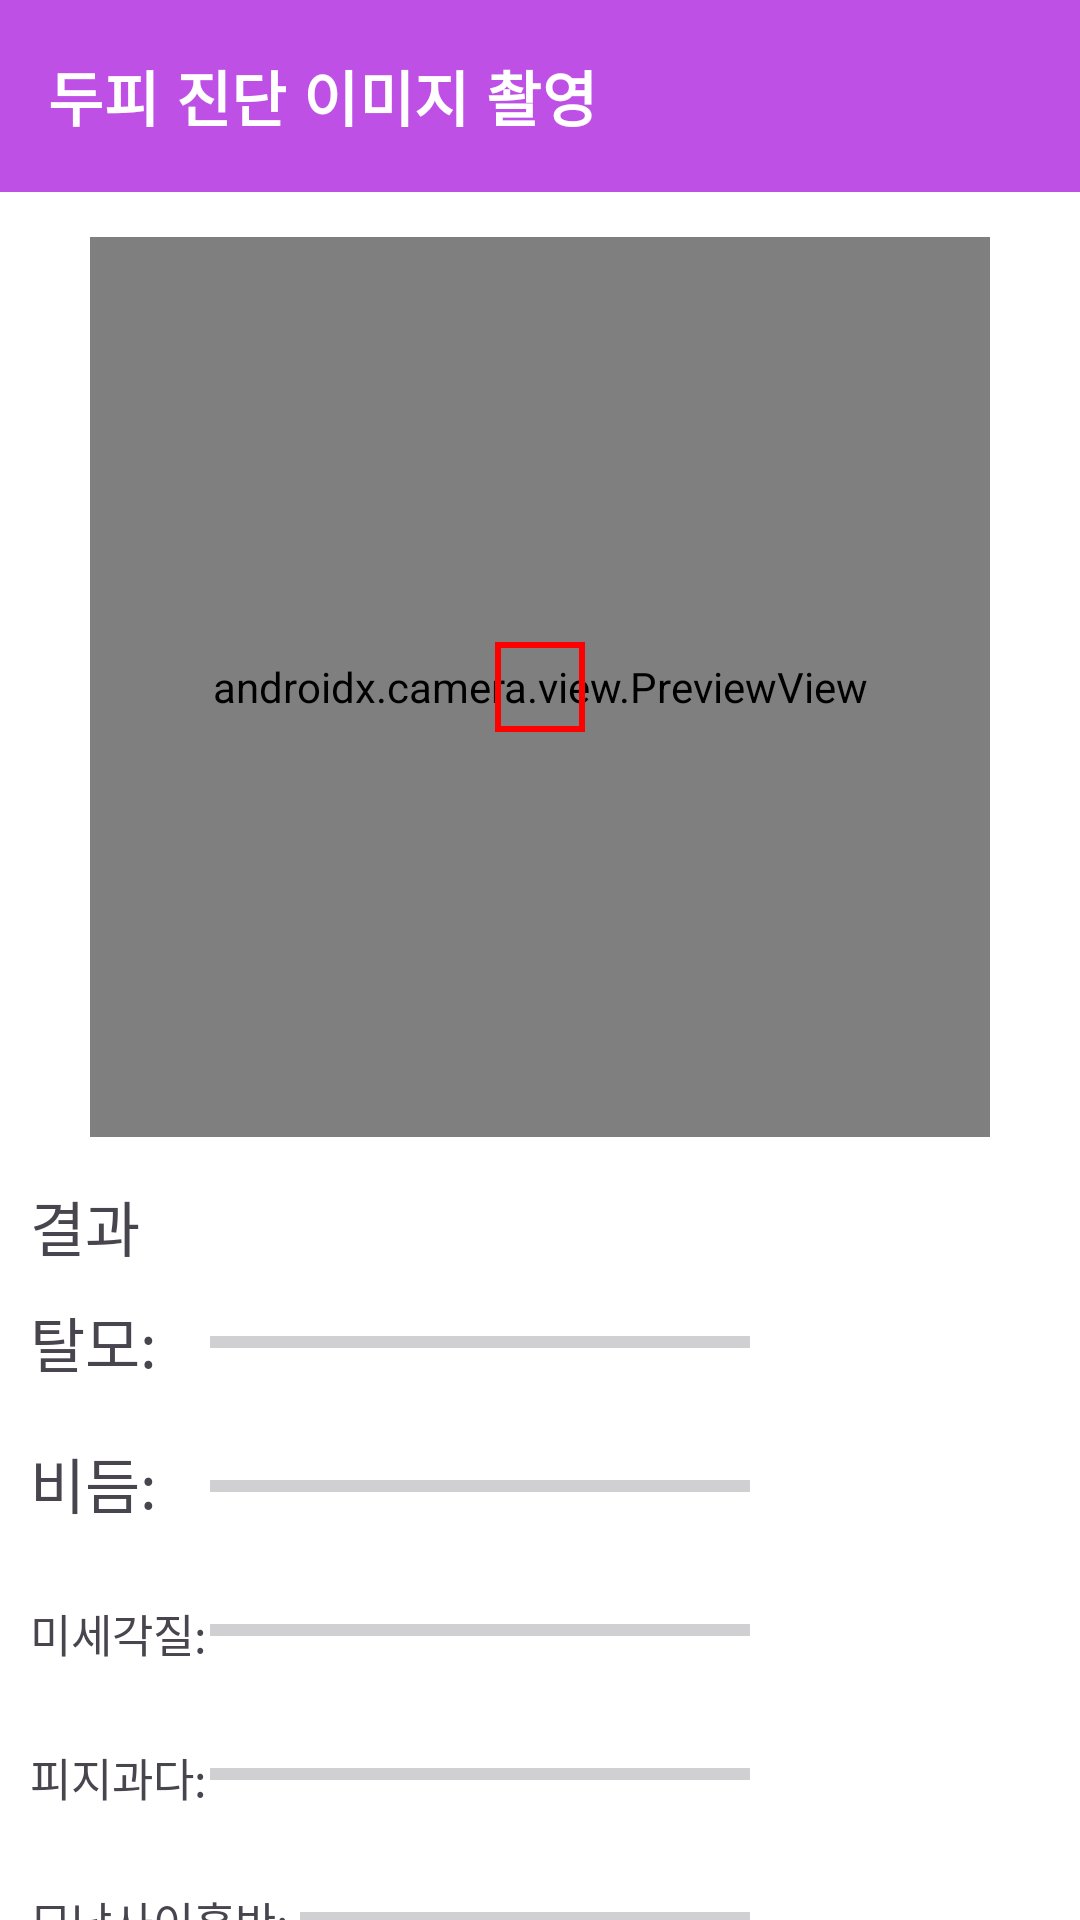

Reconstruct the res/layout file that produces this screen, plus the resources it refers to.
<!-- AndroidManifest.xml: application theme Theme.DeepScalp -->
<!-- res/layout/activity_camera.xml -->
<LinearLayout xmlns:android="http://schemas.android.com/apk/res/android"
    xmlns:tools="http://schemas.android.com/tools"
    android:layout_width="match_parent"
    android:layout_height="match_parent"
    android:background="#FFFFFF"
    android:orientation="vertical"
    tools:context=".Camera">

    <com.google.android.material.appbar.AppBarLayout
        android:layout_width="match_parent"
        android:layout_height="wrap_content"
        android:fitsSystemWindows="true"
        android:background="@color/colorPurple"
        android:theme="@style/ThemeOverlay.AppCompat.Light">

        <androidx.appcompat.widget.Toolbar
            android:layout_width="match_parent"
            android:layout_height="wrap_content"
            android:id="@+id/toolbar"
            android:elevation="1dp"
            android:theme="@style/ThemeOverlay.AppCompat.Light">
            <TextView
                android:id="@+id/textView"
                android:layout_width="wrap_content"
                android:layout_height="wrap_content"
                android:text="두피 진단 이미지 촬영"
                android:textStyle="bold"
                android:textAppearance="@style/textAppearanceHeadline6"/>
        </androidx.appcompat.widget.Toolbar>
    </com.google.android.material.appbar.AppBarLayout>

    <FrameLayout
        android:layout_width="match_parent"
        android:layout_height="wrap_content"
        android:background="#FFFFFF">

        <androidx.camera.view.PreviewView
            android:id="@+id/viewFinder"
            android:layout_width="300dp"
            android:layout_height="300dp"
            android:layout_margin="15dp"
            android:layout_gravity="center"
            />

        <View
            android:layout_width="30dp"
            android:layout_height="30dp"
            android:layout_gravity="center"
            android:background="@drawable/red_border_rect" />

        <ImageView
            android:id="@+id/imageView"
            android:layout_width="300dp"
            android:layout_height="300dp"
            android:layout_margin="10dp"
            android:scaleType="centerCrop"
            android:layout_gravity="center"
            android:visibility="gone" />

    </FrameLayout>

    <TextView
        android:id="@+id/resultTextView"
        android:layout_width="match_parent"
        android:layout_height="wrap_content"
        android:layout_marginBottom="5dp"
        android:layout_marginLeft="10dp"
        android:layout_marginRight="10dp"
        android:text="결과"
        android:textSize="20dp" />

    <LinearLayout
        android:layout_width="match_parent"
        android:layout_height="wrap_content"
        android:layout_marginLeft="10dp"
        android:layout_marginRight="10dp"
        android:orientation="vertical">

        <LinearLayout
            android:layout_width="match_parent"
            android:layout_height="38dp"
            android:orientation="horizontal"
            android:layout_marginBottom="10dp">

            <TextView
                android:layout_width="60dp"
                android:layout_height="38dp"
                android:gravity="center_vertical"
                android:text="탈모:"
                android:textSize="20dp" />

            <ProgressBar
                android:id="@+id/progressBar1"
                style="?android:attr/progressBarStyleHorizontal"
                android:layout_width="0dp"
                android:layout_height="38dp"
                android:layout_weight="1"
                android:gravity="center_vertical" />

            <TextView
                android:id="@+id/T_Result1"
                android:layout_width="100dp"
                android:layout_height="38dp"
                android:gravity="center_vertical|end"
                android:text=""
                android:textSize="20dp"/>
        </LinearLayout>

        <LinearLayout
            android:layout_width="match_parent"
            android:layout_height="38dp"
            android:orientation="horizontal"
            android:layout_marginBottom="10dp">

            <TextView
                android:layout_width="60dp"
                android:layout_height="38dp"
                android:text="비듬:"
                android:textSize="20dp" />

            <ProgressBar
                android:id="@+id/progressBar2"
                style="?android:attr/progressBarStyleHorizontal"
                android:layout_width="0dp"
                android:layout_height="38dp"
                android:layout_weight="1"
                android:gravity="center_vertical" />

            <TextView
                android:id="@+id/T_Result2"
                android:layout_width="100dp"
                android:layout_height="38dp"
                android:gravity="center_vertical|end"
                android:text=""
                android:textSize="20dp" />

        </LinearLayout>

        <LinearLayout
            android:layout_width="match_parent"
            android:layout_height="38dp"
            android:orientation="horizontal"
            android:layout_marginBottom="10dp">

            <TextView
                android:layout_width="60dp"
                android:layout_height="38dp"
                android:text="미세각질:"
                android:textSize="15dp" />

            <ProgressBar
                android:id="@+id/progressBar3"
                style="?android:attr/progressBarStyleHorizontal"
                android:layout_width="0dp"
                android:layout_height="38dp"
                android:layout_weight="1"
                android:gravity="center_vertical" />

            <TextView
                android:id="@+id/T_Result3"
                android:layout_width="100dp"
                android:layout_height="38dp"
                android:gravity="center_vertical|end"
                android:text=""
                android:textSize="20dp" />

        </LinearLayout>

        <LinearLayout
            android:layout_width="match_parent"
            android:layout_height="38dp"
            android:orientation="horizontal"
            android:layout_marginBottom="10dp">

            <TextView
                android:layout_width="60dp"
                android:layout_height="38dp"
                android:text="피지과다:"
                android:textSize="15dp" />

            <ProgressBar
                android:id="@+id/progressBar4"
                style="?android:attr/progressBarStyleHorizontal"
                android:layout_width="0dp"
                android:layout_height="38dp"
                android:layout_weight="1"
                android:gravity="center_vertical" />

            <TextView
                android:id="@+id/T_Result4"
                android:layout_width="100dp"
                android:layout_height="38dp"
                android:gravity="center_vertical|end"
                android:text=""
                android:textSize="20dp" />

        </LinearLayout>

        <LinearLayout
            android:layout_width="match_parent"
            android:layout_height="38dp"
            android:orientation="horizontal"
            android:layout_marginBottom="10dp">

            <TextView
                android:layout_width="90dp"
                android:layout_height="38dp"
                android:text="모낭사이홍반:"
                android:textSize="15dp" />

            <ProgressBar
                android:id="@+id/progressBar5"
                style="?android:attr/progressBarStyleHorizontal"
                android:layout_width="0dp"
                android:layout_height="38dp"
                android:layout_weight="1"
                android:gravity="center_vertical" />

            <TextView
                android:id="@+id/T_Result5"
                android:layout_width="100dp"
                android:layout_height="38dp"
                android:gravity="center_vertical|end"
                android:text=""
                android:textSize="20dp" />

        </LinearLayout>

        <LinearLayout
            android:layout_width="match_parent"
            android:layout_height="38dp"
            android:orientation="horizontal">

            <TextView
                android:layout_width="90dp"
                android:layout_height="38dp"
                android:text="모낭홍반농포:"
                android:textSize="15dp" />

            <ProgressBar
                android:id="@+id/progressBar6"
                style="?android:attr/progressBarStyleHorizontal"
                android:layout_width="0dp"
                android:layout_height="38dp"
                android:layout_weight="1"
                android:gravity="center_vertical" />

            <TextView
                android:id="@+id/T_Result6"
                android:layout_width="100dp"
                android:layout_height="38dp"
                android:gravity="center_vertical|end"
                android:text=""
                android:textSize="20dp" />

        </LinearLayout>
    </LinearLayout>

    <Button
        android:id="@+id/btn_capture"
        android:layout_width="100dp"
        android:layout_height="wrap_content"
        android:layout_gravity="bottom|center"
        android:layout_marginTop="10dp"
        android:textSize="20dp"
        android:text="캡쳐" />

</LinearLayout>
<!-- resources referenced by this layout -->
<resources>
  <color name="colorPurple">#BF50E6</color>
  <!-- drawable red_border_rect (drawable) -->
  <?xml version="1.0" encoding="utf-8"?>
  <shape xmlns:android="http://schemas.android.com/apk/res/android"
      android:shape="rectangle">
      <solid android:color="@android:color/transparent" />
      <stroke
          android:width="2dp"
          android:color="#FF0000" />
  </shape>
  <style name="textAppearanceHeadline6" parent="TextAppearance.MaterialComponents.Headline6">
          <item name="android:textColor">?attr/colorOnPrimary</item>
      </style>
  <style name="Theme.DeepScalp" parent="Base.Theme.DeepScalp" />
  <style name="Base.Theme.DeepScalp" parent="Theme.Material3.DayNight.NoActionBar">
          
          
      </style>
</resources>
